Photos from the image-classification dataset "dataset" in the GitHub repository cony-su/Detecci-n-Fatiga. Its 3 classes are: obstruido, abierto, cerrado.

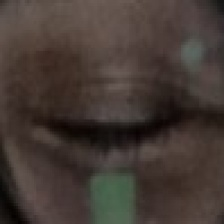
Label: cerrado

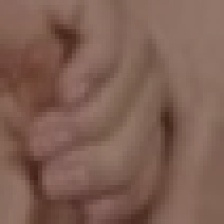
Label: obstruido

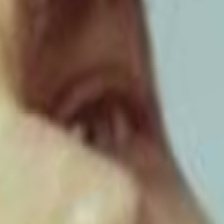
Label: abierto

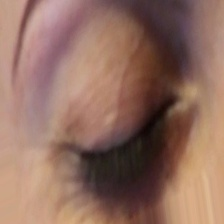
Label: cerrado

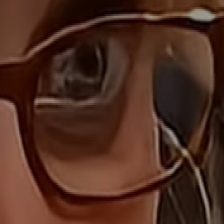
Label: abierto

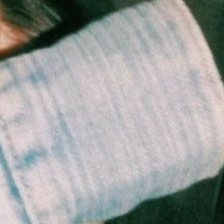
Label: obstruido
